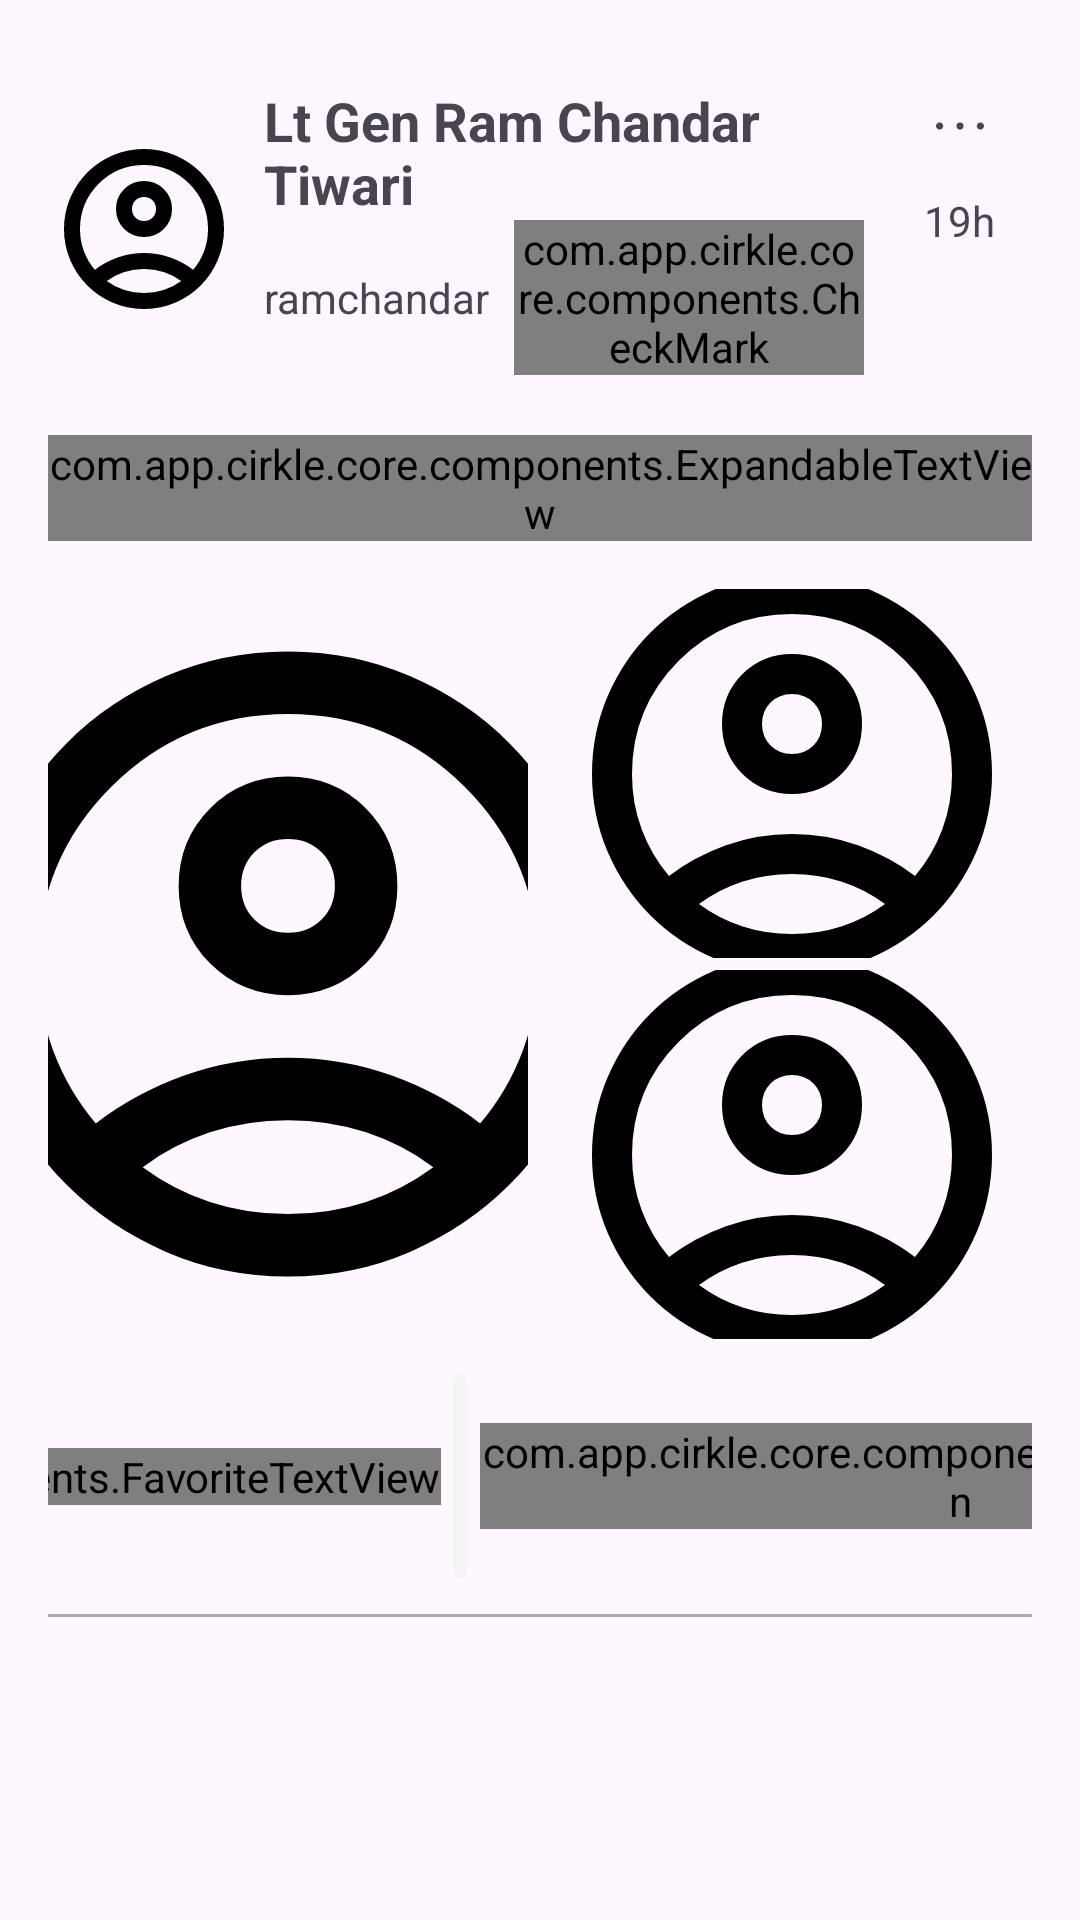

The Android layout XML behind this screen, and the referenced resources:
<!-- AndroidManifest.xml: application theme Theme.Cirkle -->
<!-- res/layout/tweet_item_triple_image.xml -->
<?xml version="1.0" encoding="utf-8"?>
<LinearLayout xmlns:android="http://schemas.android.com/apk/res/android"
    android:layout_width="match_parent"
    android:layout_height="wrap_content"
    xmlns:app="http://schemas.android.com/apk/res-auto"
    android:orientation="vertical"
    android:paddingHorizontal="16dp"
    android:paddingTop="8dp">

    <LinearLayout
        android:layout_width="match_parent"
        android:layout_height="wrap_content"
        android:orientation="horizontal"
        android:paddingTop="12dp"
        android:paddingBottom="12dp">

        <com.google.android.material.imageview.ShapeableImageView
            android:id="@+id/profile_image"
            android:layout_width="64dp"
            android:layout_height="64dp"
            android:scaleType="centerCrop"
            android:layout_gravity="center_vertical"
            app:shapeAppearanceOverlay="@style/ShapeAppearance.Material3.Corner.Full"
            android:src="@drawable/account_circle_48px"/>

        <LinearLayout
            android:id="@+id/profileInfoContainer"
            android:gravity="center_vertical"
            android:layout_width="0dp"
            android:layout_weight="1"
            android:layout_height="wrap_content"
            android:orientation="vertical"
            android:padding="8dp">

            <TextView
                android:id="@+id/post_creator_name"
                android:layout_width="match_parent"
                android:layout_height="wrap_content"
                android:text="Lt Gen Ram Chandar Tiwari"
                android:textStyle="bold"
                android:textSize="18sp"/>

            <LinearLayout
                android:layout_width="match_parent"
                android:layout_height="wrap_content"
                android:orientation="horizontal"
                android:gravity="center_vertical">

                <TextView
                    android:id="@+id/post_creator_id"
                    android:layout_width="wrap_content"
                    android:layout_height="wrap_content"
                    android:text="@string/user_id"/>

                <com.app.cirkle.core.components.CheckMark
                    android:id="@+id/account_verification"
                    android:layout_width="wrap_content"
                    android:layout_height="wrap_content"
                    android:layout_marginStart="8dp"
                    app:accountType="pub" />
            </LinearLayout>

        </LinearLayout>

        <LinearLayout
            android:layout_width="wrap_content"
            android:layout_height="wrap_content"
            android:orientation="vertical">

            <ImageButton
                android:id="@+id/more_options_button"
                android:layout_width="wrap_content"
                android:layout_height="wrap_content"
                android:src="@drawable/more_vert_48px"
                android:backgroundTint="@android:color/transparent"/>

            <TextView
                android:id="@+id/post_created_before"
                android:layout_width="wrap_content"
                android:layout_height="wrap_content"
                android:text="19h"
                android:layout_gravity="center_horizontal"/>
        </LinearLayout>
    </LinearLayout>

    <com.app.cirkle.core.components.ExpandableTextView
        android:id="@+id/post_text"
        android:layout_width="match_parent"
        android:layout_height="wrap_content"
        />

    <LinearLayout
        android:layout_width="match_parent"
        android:layout_height="wrap_content"
        android:orientation="horizontal"
        android:paddingTop="8dp">

        <com.google.android.material.imageview.ShapeableImageView
            android:id="@+id/image_one"
            android:layout_marginEnd="4dp"
            android:layout_width="0dp"
            android:layout_weight="1"
            android:layout_marginTop="8dp"
            android:layout_height="250dp"
            android:src="@drawable/account_circle_48px"
            android:scaleType="centerCrop"
            app:shapeAppearanceOverlay="@style/ShapeAppearance.Material3.LargeComponent"/>

        <LinearLayout
            android:layout_marginTop="4dp"
            android:layout_width="0dp"
            android:layout_height="match_parent"
            android:orientation="vertical"
            android:layout_marginStart="4dp"
            android:layout_weight="1">

            <com.google.android.material.imageview.ShapeableImageView
                android:id="@+id/image_two"
                android:layout_width="match_parent"
                android:layout_height="0dp"
                android:layout_weight="1"
                android:layout_marginTop="4dp"
                android:src="@drawable/account_circle_48px"
                android:scaleType="centerCrop"
                app:shapeAppearanceOverlay="@style/ShapeAppearance.Material3.LargeComponent"/>

            <com.google.android.material.imageview.ShapeableImageView
                android:id="@+id/image_three"
                android:layout_width="match_parent"
                android:layout_height="0dp"
                android:layout_weight="1"
                android:layout_marginTop="4dp"
                android:src="@drawable/account_circle_48px"
                android:scaleType="centerCrop"
                app:shapeAppearanceOverlay="@style/ShapeAppearance.Material3.LargeComponent"/>
        </LinearLayout>

    </LinearLayout>

    <LinearLayout
        android:layout_marginTop="8dp"
        android:layout_width="match_parent"
        android:layout_height="wrap_content"
        android:orientation="horizontal"
        android:gravity="center">

        <com.app.cirkle.core.components.FavoriteTextView
            android:id="@+id/like_button"
            android:layout_width="wrap_content"
            android:layout_height="wrap_content"
            app:favoriteState="false"
            android:text="28K"/>

        <com.google.android.material.textview.MaterialTextView
            android:id="@+id/comments_button"
            android:clickable="true"
            android:layout_width="wrap_content"
            android:layout_height="wrap_content"
            android:textColor="@color/black"
            android:background="@drawable/curved_grey_rectangle"
            android:drawableStart="@drawable/comment_drawable"
            android:drawablePadding="4dp"
            android:padding="8dp"
            android:textAlignment="center"
            android:text="230"
            android:textStyle="bold"
            android:layout_margin="4dp"/>

        <View
            android:id="@+id/click_able_filler_view"
            android:layout_width="0dp"
            android:layout_height="match_parent"
            android:layout_weight="1"
            android:clickable="true" />

        <com.app.cirkle.core.components.SavedImageButton
            android:id="@+id/saved"
            android:layout_marginEnd="8dp"
            app:isSaved="true"
            android:layout_width="wrap_content"
            android:layout_height="wrap_content"/>

        <ImageButton
            android:id="@+id/share_button"
            android:layout_width="wrap_content"
            android:layout_height="wrap_content"
            android:src="@drawable/share_48px"
            android:background="@drawable/curved_grey_rectangle"
            android:padding="8dp"/>
    </LinearLayout>

    <View
        android:id="@+id/divider"
        android:layout_width="match_parent"
        android:layout_height="@dimen/tweet_items_horizontal_divider_width"
        android:layout_marginTop="8dp"
        android:background="#AAAAAA" />

</LinearLayout>
<!-- resources referenced by this layout -->
<resources>
  <color name="black">#FF000000</color>
  <dimen name="tweet_items_horizontal_divider_width">1dp</dimen>
  <!-- drawable account_circle_48px (drawable) -->
  <vector xmlns:android="http://schemas.android.com/apk/res/android"
      android:width="48dp"
      android:height="48dp"
      android:viewportWidth="960"
      android:viewportHeight="960">
    <path
        android:fillColor="@color/black"
        android:pathData="M234,684Q285,645 348,622.5Q411,600 480,600Q549,600 612,622.5Q675,645 726,684Q761,643 780.5,591Q800,539 800,480Q800,347 706.5,253.5Q613,160 480,160Q347,160 253.5,253.5Q160,347 160,480Q160,539 179.5,591Q199,643 234,684ZM480,520Q421,520 380.5,479.5Q340,439 340,380Q340,321 380.5,280.5Q421,240 480,240Q539,240 579.5,280.5Q620,321 620,380Q620,439 579.5,479.5Q539,520 480,520ZM480,880Q397,880 324,848.5Q251,817 197,763Q143,709 111.5,636Q80,563 80,480Q80,397 111.5,324Q143,251 197,197Q251,143 324,111.5Q397,80 480,80Q563,80 636,111.5Q709,143 763,197Q817,251 848.5,324Q880,397 880,480Q880,563 848.5,636Q817,709 763,763Q709,817 636,848.5Q563,880 480,880ZM480,800Q533,800 580,784.5Q627,769 666,740Q627,711 580,695.5Q533,680 480,680Q427,680 380,695.5Q333,711 294,740Q333,769 380,784.5Q427,800 480,800ZM480,440Q506,440 523,423Q540,406 540,380Q540,354 523,337Q506,320 480,320Q454,320 437,337Q420,354 420,380Q420,406 437,423Q454,440 480,440ZM480,380Q480,380 480,380Q480,380 480,380Q480,380 480,380Q480,380 480,380Q480,380 480,380Q480,380 480,380Q480,380 480,380Q480,380 480,380ZM480,740Q480,740 480,740Q480,740 480,740Q480,740 480,740Q480,740 480,740Q480,740 480,740Q480,740 480,740Q480,740 480,740Z"/>
  </vector>
  <!-- drawable curved_grey_rectangle (drawable) -->
  <?xml version="1.0" encoding="utf-8"?>
  <shape android:shape="rectangle" xmlns:android="http://schemas.android.com/apk/res/android">
  
      <solid android:color="#F5F5F5"/>
      <corners android:radius="16dp"/>
  </shape>
  <!-- drawable more_vert_48px (drawable) -->
  <vector xmlns:android="http://schemas.android.com/apk/res/android"
      android:width="24dp"
      android:height="24dp"
      android:viewportWidth="960"
      android:viewportHeight="960"
      android:tint="?attr/colorControlNormal">
  
    <group
        android:rotation="90"
        android:pivotX="480"
        android:pivotY="480">
      <path
          android:fillColor="@android:color/white"
          android:pathData="M479.86,800Q460,800 446,785.86Q432,771.72 432,751.86Q432,732 446.14,718Q460.28,704 480.14,704Q500,704 514,718.14Q528,732.28 528,752.14Q528,772 513.86,786Q499.72,800 479.86,800ZM479.86,528Q460,528 446,513.86Q432,499.72 432,479.86Q432,460 446.14,446Q460.28,432 480.14,432Q500,432 514,446.14Q528,460.28 528,480.14Q528,500 513.86,514Q499.72,528 479.86,528ZM479.86,256Q460,256 446,241.86Q432,227.72 432,207.86Q432,188 446.14,174Q460.28,160 480.14,160Q500,160 514,174.14Q528,188.28 528,208.14Q528,228 513.86,242Q499.72,256 479.86,256Z"/>
    </group>
  </vector>
  <string name="user_id">ramchandar</string>
  <style name="Theme.Cirkle" parent="Base.Theme.Cirkle">
          <item name="colorPrimary">@color/primc</item>
      </style>
  <style name="Base.Theme.Cirkle" parent="Theme.Material3.Light.NoActionBar">
          
          <item name="colorPrimary">@color/selected_color</item>
          
      </style>
  <color name="primc">#FF6F61</color>
  <color name="selected_color">#FF6F61</color>
</resources>
